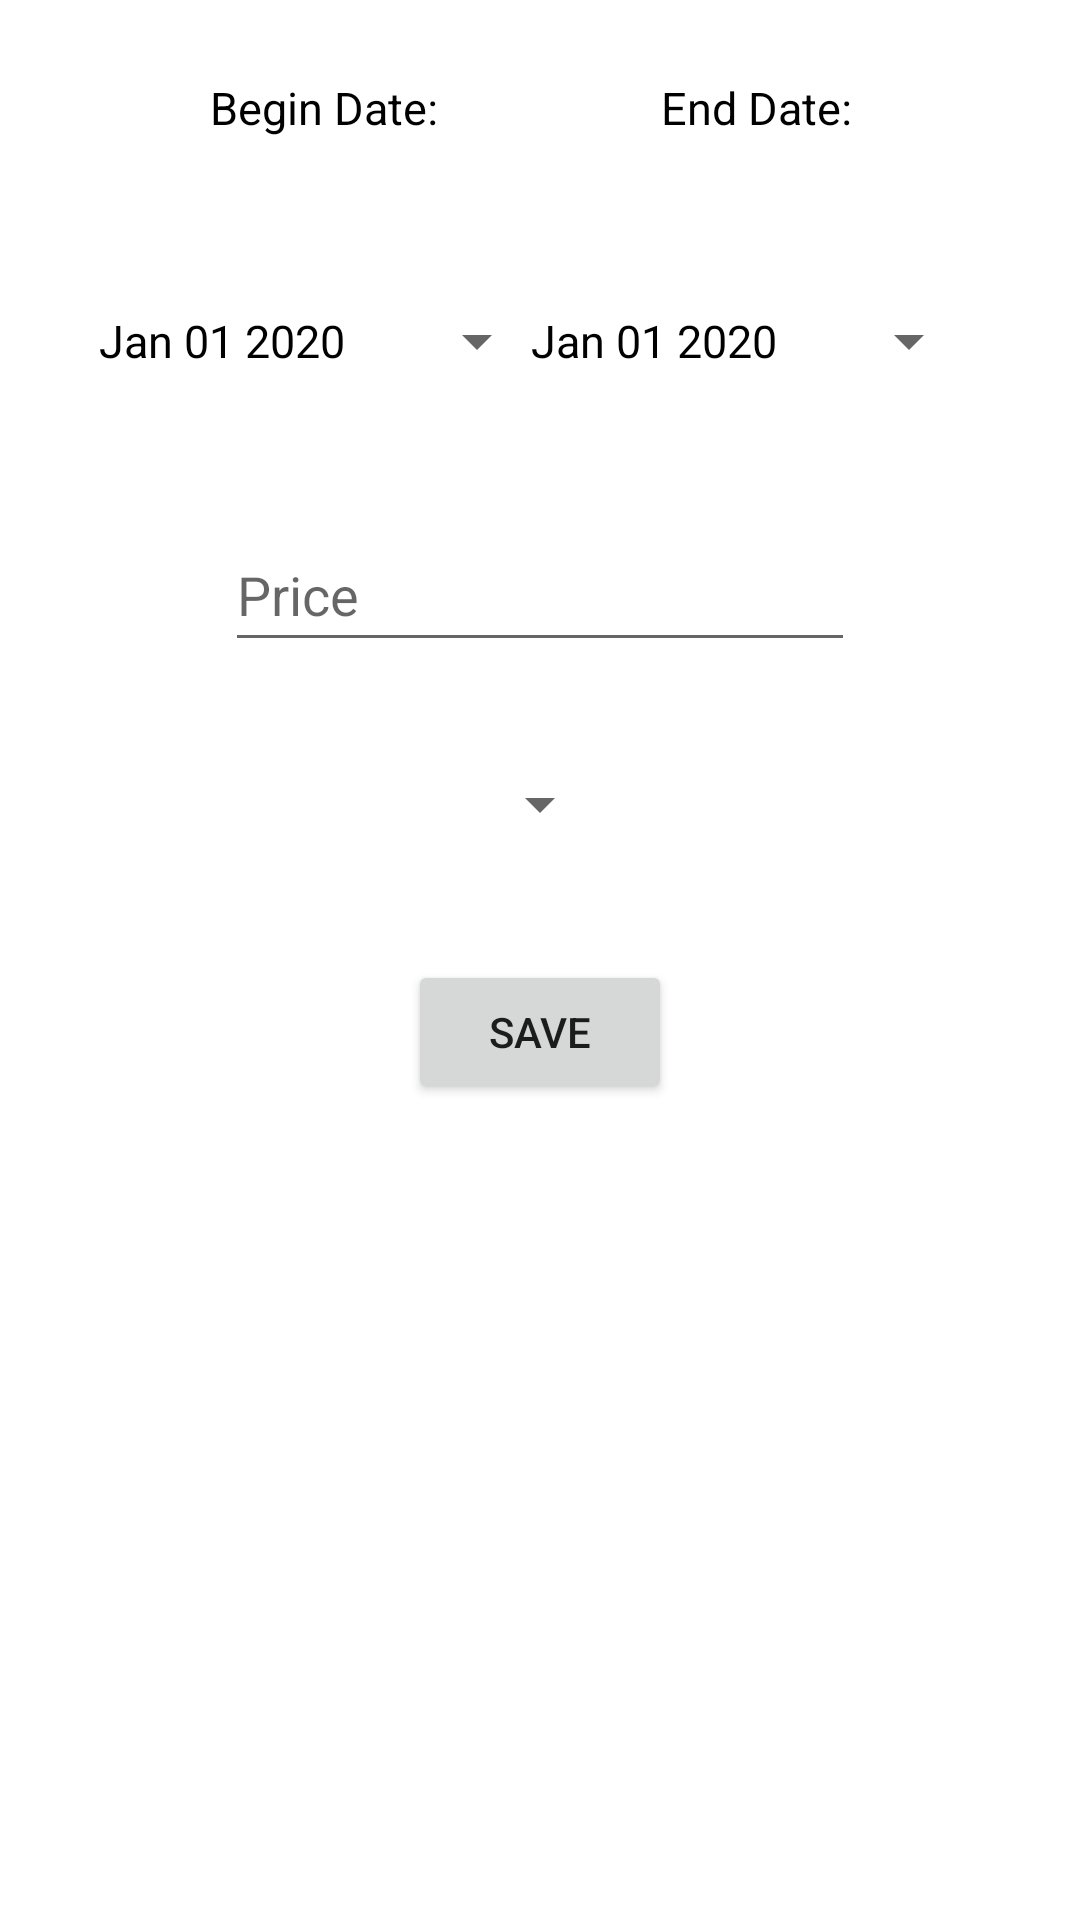

This screen was rendered from an Android layout file. Write that file and the resources it references.
<!-- AndroidManifest.xml: application theme Theme.HotelApp -->
<!-- res/layout/activity_edit_price.xml -->
<?xml version="1.0" encoding="utf-8"?>
<androidx.constraintlayout.widget.ConstraintLayout xmlns:android="http://schemas.android.com/apk/res/android"
    xmlns:app="http://schemas.android.com/apk/res-auto"
    xmlns:tools="http://schemas.android.com/tools"
    android:layout_width="match_parent"
    android:layout_height="match_parent"
    tools:context=".EditPriceActivity">
    <TextView
        android:id="@+id/edit_price_dateTextView"
        android:layout_width="wrap_content"
        android:layout_height="wrap_content"
        android:text="Begin Date:"
        android:textColor="@color/black"
        android:textSize="15sp"
        app:layout_constraintLeft_toLeftOf="@id/edit_price_left_guideline"
        app:layout_constraintRight_toLeftOf="@id/edit_price_middle_guideline"
        app:layout_constraintTop_toTopOf="@id/edit_price_top_guideline1" />

    <Button
        android:id="@+id/edit_price_datePickerButton"
        style="?android:spinnerStyle"
        android:layout_width="150dp"
        android:layout_height="wrap_content"
        android:text="Jan 01 2020"
        android:textColor="@color/black"
        android:textSize="15sp"
        app:layout_constraintLeft_toLeftOf="@id/edit_price_left_guideline"
        app:layout_constraintRight_toLeftOf="@id/edit_price_middle_guideline"
        app:layout_constraintTop_toTopOf="@id/edit_price_top_guideline2"/>

    <TextView
        android:id="@+id/edit_price_endDateTextView"
        android:layout_width="wrap_content"
        android:layout_height="wrap_content"
        android:text="End Date:"
        android:textColor="@color/black"
        android:textSize="15sp"
        app:layout_constraintLeft_toLeftOf="@id/edit_price_middle_guideline"
        app:layout_constraintRight_toLeftOf="@id/edit_price_right_guideline"
        app:layout_constraintTop_toTopOf="@id/edit_price_top_guideline1" />

    <Button
        android:id="@+id/edit_price_endDatePickerButton"
        style="?android:spinnerStyle"
        android:layout_width="150dp"
        android:layout_height="wrap_content"
        android:text="Jan 01 2020"
        android:textColor="@color/black"
        android:textSize="15sp"
        app:layout_constraintLeft_toLeftOf="@id/edit_price_middle_guideline"
        app:layout_constraintRight_toLeftOf="@id/edit_price_right_guideline"
        app:layout_constraintTop_toTopOf="@id/edit_price_top_guideline2"/>

    <EditText
        android:id="@+id/edit_price_price"
        android:layout_width="wrap_content"
        android:layout_height="wrap_content"
        android:ems="10"
        android:hint="Price"
        android:inputType="numberDecimal"
        android:minHeight="48dp"
        app:layout_constraintLeft_toLeftOf="@id/edit_price_left_guideline"
        app:layout_constraintRight_toLeftOf="@id/edit_price_right_guideline"
        app:layout_constraintTop_toTopOf="@id/edit_price_top_guideline3" />

    <Button
        android:id="@+id/edit_price_saveButton"
        android:layout_width="wrap_content"
        android:layout_height="wrap_content"
        app:layout_constraintLeft_toLeftOf="@id/edit_price_left_guideline"
        app:layout_constraintRight_toLeftOf="@id/edit_price_right_guideline"
        app:layout_constraintTop_toTopOf="@id/edit_price_top_guideline5"
        android:text="Save">

    </Button>

    <Spinner
        android:id="@+id/edit_price_roomTypes"
        android:layout_width="wrap_content"
        android:layout_height="wrap_content"
        app:layout_constraintLeft_toLeftOf="@id/edit_price_left_guideline"
        app:layout_constraintRight_toLeftOf="@id/edit_price_right_guideline"
        app:layout_constraintTop_toTopOf="@id/edit_price_top_guideline4"/>

    <Button
        android:id="@+id/edit_price_deleteButton"
        android:layout_width="wrap_content"
        android:layout_height="wrap_content"
        app:layout_constraintLeft_toLeftOf="@id/edit_price_left_guideline"
        app:layout_constraintRight_toLeftOf="@id/edit_price_right_guideline"
        app:layout_constraintTop_toTopOf="@id/edit_price_top_guideline6"
        android:visibility="gone"
        android:text="Delete">

    </Button>



    <androidx.constraintlayout.widget.Guideline
        android:id="@+id/edit_price_top_guideline1"
        android:layout_width="wrap_content"
        android:layout_height="wrap_content"
        android:orientation="horizontal"
        app:layout_constraintGuide_percent="0.04" />

    <androidx.constraintlayout.widget.Guideline
        android:id="@+id/edit_price_top_guideline2"
        android:layout_width="wrap_content"
        android:layout_height="wrap_content"
        android:orientation="horizontal"
        app:layout_constraintGuide_percent="0.14" />

    <androidx.constraintlayout.widget.Guideline
        android:id="@+id/edit_price_top_guideline3"
        android:layout_width="wrap_content"
        android:layout_height="wrap_content"
        android:orientation="horizontal"
        app:layout_constraintGuide_percent="0.27" />

    <androidx.constraintlayout.widget.Guideline
        android:id="@+id/edit_price_top_guideline4"
        android:layout_width="wrap_content"
        android:layout_height="wrap_content"
        android:orientation="horizontal"
        app:layout_constraintGuide_percent="0.4" />

    <androidx.constraintlayout.widget.Guideline
        android:id="@+id/edit_price_top_guideline5"
        android:layout_width="wrap_content"
        android:layout_height="wrap_content"
        android:orientation="horizontal"
        app:layout_constraintGuide_percent="0.5" />

    <androidx.constraintlayout.widget.Guideline
        android:id="@+id/edit_price_top_guideline6"
        android:layout_width="wrap_content"
        android:layout_height="wrap_content"
        android:orientation="horizontal"
        app:layout_constraintGuide_percent="0.6" />

    <androidx.constraintlayout.widget.Guideline
        android:id="@+id/edit_price_left_guideline"
        android:layout_width="wrap_content"
        android:layout_height="wrap_content"
        android:orientation="vertical"
        app:layout_constraintGuide_percent="0.1" />

    <androidx.constraintlayout.widget.Guideline
        android:id="@+id/edit_price_right_guideline"
        android:layout_width="wrap_content"
        android:layout_height="wrap_content"
        android:orientation="vertical"
        app:layout_constraintGuide_percent="0.9" />

    <androidx.constraintlayout.widget.Guideline
        android:id="@+id/edit_price_middle_guideline"
        android:layout_width="wrap_content"
        android:layout_height="wrap_content"
        android:orientation="vertical"
        app:layout_constraintGuide_percent="0.5" />
</androidx.constraintlayout.widget.ConstraintLayout>
<!-- resources referenced by this layout -->
<resources>
  <color name="black">#FF000000</color>
  <style name="Theme.HotelApp" parent="Theme.MaterialComponents.DayNight.DarkActionBar">
          
          <item name="colorPrimary">@color/purple_200</item>
          <item name="colorPrimaryVariant">@color/purple_700</item>
          <item name="colorOnPrimary">@color/white</item>
          
          <item name="colorSecondary">@color/teal_200</item>
          <item name="colorSecondaryVariant">@color/teal_700</item>
          <item name="colorOnSecondary">@color/black</item>
          
          <item name="android:statusBarColor">@color/purple_200</item>
          
      </style>
  <color name="purple_200">#FF0074f1</color>
  <color name="purple_700">#FF3700B3</color>
  <color name="white">#FFFFFFFF</color>
  <color name="teal_200">#FF03DAC5</color>
  <color name="teal_700">#FF018786</color>
</resources>
